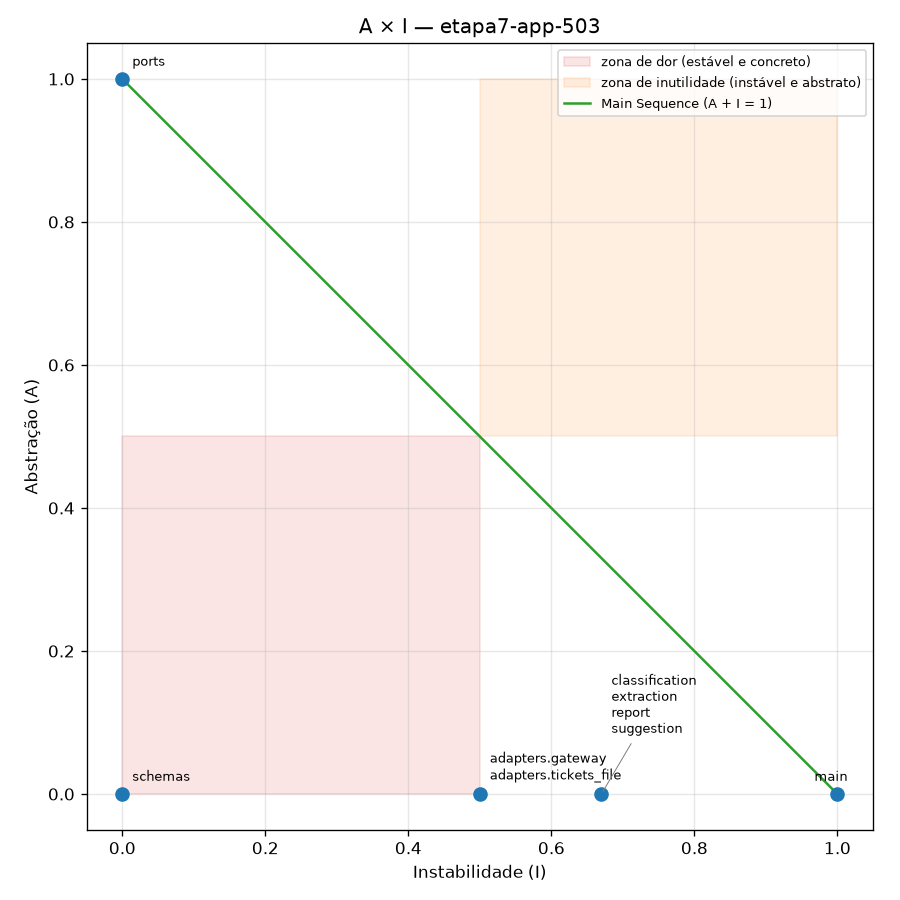

The data file committed next to this chart (first rows):
component, ca, ce, i, a, d
adapters.gateway, 1, 1, 0.5, 0, 0.5
adapters.tickets_file, 1, 1, 0.5, 0, 0.5
classification, 1, 2, 0.67, 0, 0.33
extraction, 1, 2, 0.67, 0, 0.33
main, 0, 7, 1, 0, 0
ports, 6, 0, 0, 1, 0
report, 1, 2, 0.67, 0, 0.33
schemas, 5, 0, 0, 0, 1
suggestion, 1, 2, 0.67, 0, 0.33
